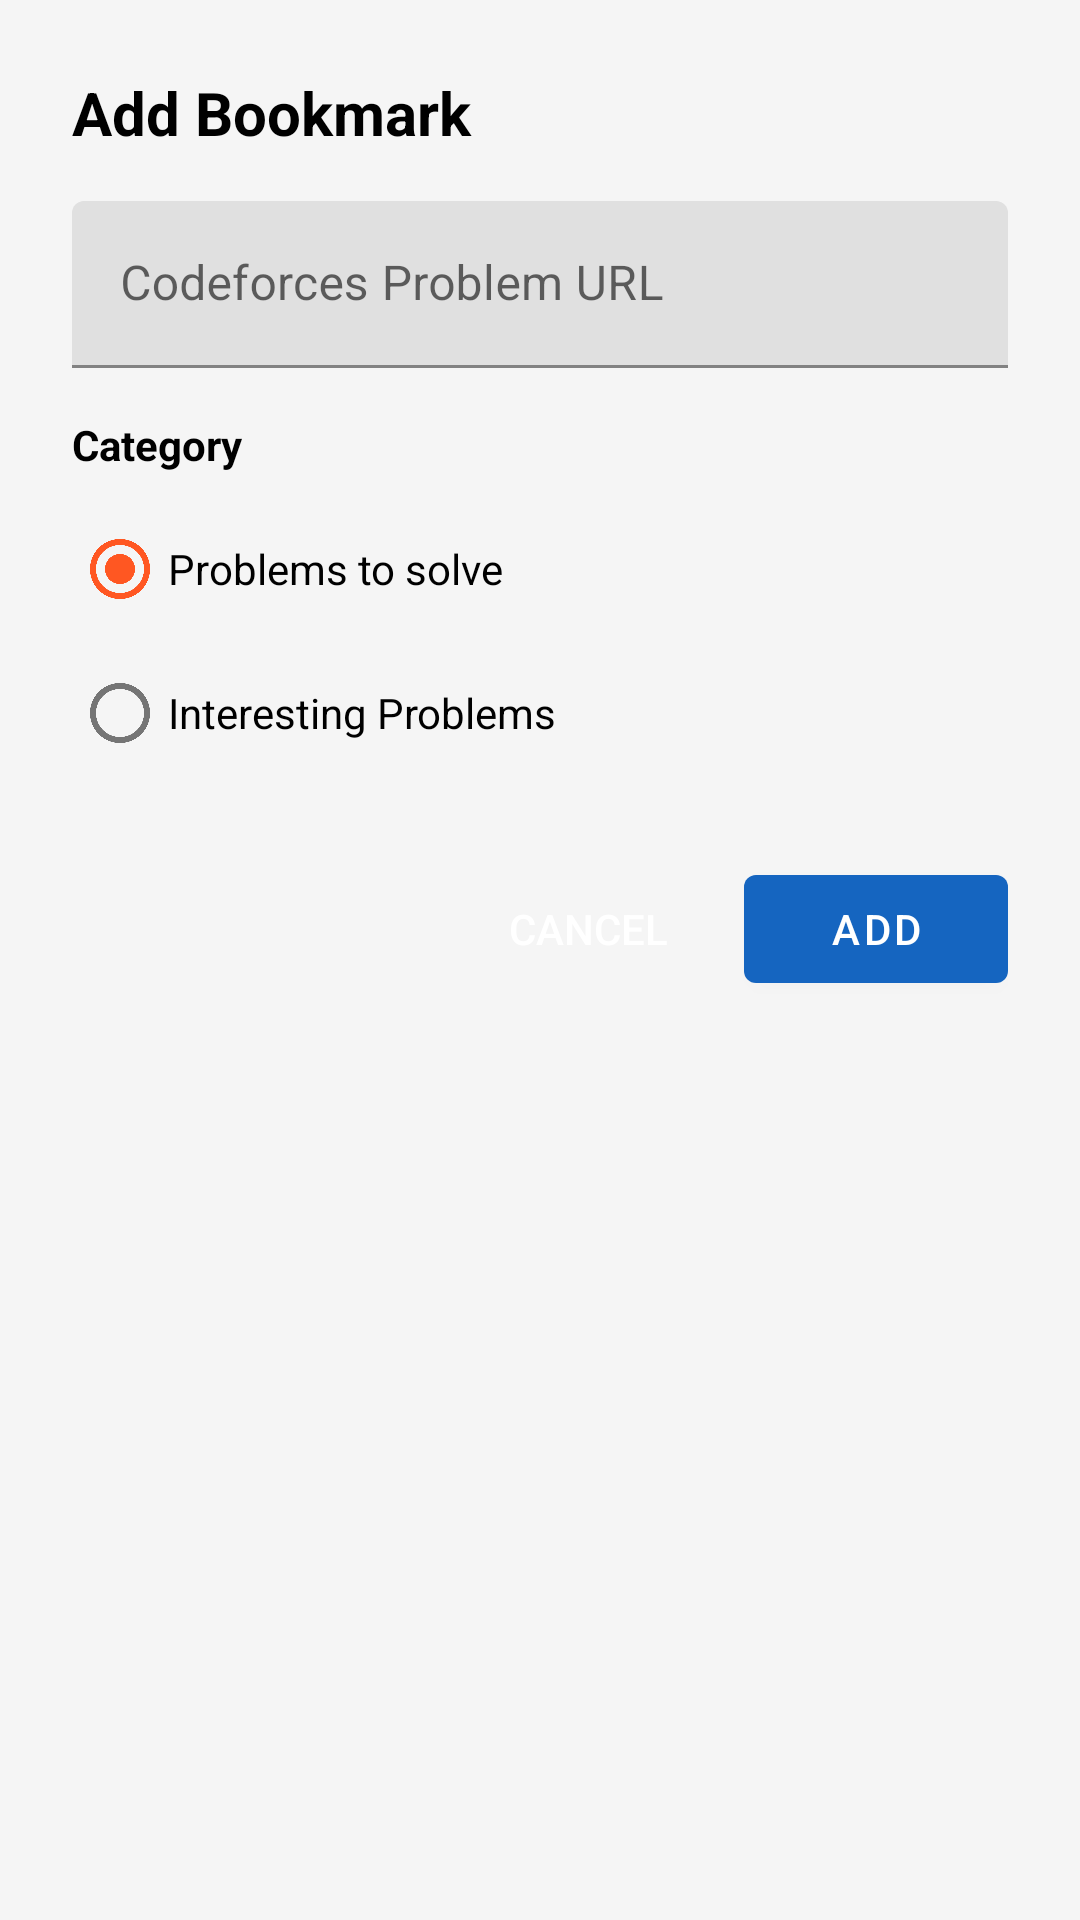

The Android layout XML behind this screen, and the referenced resources:
<!-- AndroidManifest.xml: application theme Theme.CPLPS -->
<!-- res/layout/dialog_add_bookmark.xml -->
<?xml version="1.0" encoding="utf-8"?>
<LinearLayout xmlns:android="http://schemas.android.com/apk/res/android"
    android:layout_width="match_parent"
    android:layout_height="wrap_content"
    android:orientation="vertical"
    android:padding="24dp">

    <TextView
        android:layout_width="match_parent"
        android:layout_height="wrap_content"
        android:text="Add Bookmark"
        android:textColor="@android:color/black"
        android:textSize="20sp"
        android:textStyle="bold" />

    <com.google.android.material.textfield.TextInputLayout
        android:layout_width="match_parent"
        android:layout_height="wrap_content"
        android:layout_marginTop="16dp"
        android:hint="Codeforces Problem URL">

        <com.google.android.material.textfield.TextInputEditText
            android:id="@+id/et_problem_url"
            android:layout_width="match_parent"
            android:layout_height="wrap_content"
            android:inputType="textUri"
            android:maxLines="3" />

    </com.google.android.material.textfield.TextInputLayout>

    <TextView
        android:id="@+id/tv_category_label"
        android:layout_width="match_parent"
        android:layout_height="wrap_content"
        android:layout_marginTop="16dp"
        android:text="Category"
        android:textColor="@android:color/black"
        android:textSize="14sp"
        android:textStyle="bold" />

    <RadioGroup
        android:id="@+id/radio_group_category"
        android:layout_width="match_parent"
        android:layout_height="wrap_content"
        android:layout_marginTop="8dp"
        android:orientation="vertical">

        <RadioButton
            android:id="@+id/radio_to_solve"
            android:layout_width="match_parent"
            android:layout_height="wrap_content"
            android:checked="true"
            android:text="Problems to solve" />

        <RadioButton
            android:id="@+id/radio_interesting"
            android:layout_width="match_parent"
            android:layout_height="wrap_content"
            android:text="Interesting Problems" />

    </RadioGroup>

    <LinearLayout
        android:layout_width="match_parent"
        android:layout_height="wrap_content"
        android:layout_marginTop="24dp"
        android:gravity="end"
        android:orientation="horizontal">

        <Button
            android:id="@+id/btn_cancel"
            style="@style/Widget.AppCompat.Button.Borderless"
            android:layout_width="wrap_content"
            android:layout_height="wrap_content"
            android:text="Cancel" />

        <Button
            android:id="@+id/btn_add"
            android:layout_width="wrap_content"
            android:layout_height="wrap_content"
            android:layout_marginStart="8dp"
            android:text="Add" />

    </LinearLayout>

</LinearLayout>
<!-- resources referenced by this layout -->
<resources>
  <style name="Theme.CPLPS" parent="Theme.MaterialComponents.DayNight.NoActionBar">
          
          <item name="colorPrimary">@color/primary</item>
          <item name="colorPrimaryVariant">@color/primary_dark</item>
          <item name="colorOnPrimary">@color/white</item>
          
          <item name="colorSecondary">@color/accent</item>
          <item name="colorSecondaryVariant">@color/accent</item>
          <item name="colorOnSecondary">@color/white</item>
          
          <item name="android:statusBarColor">@color/primary_dark</item>
          
          <item name="android:windowBackground">@color/background</item>
      </style>
  <color name="primary">#1565C0</color>
  <color name="primary_dark">#0D47A1</color>
  <color name="white">#FFFFFFFF</color>
  <color name="accent">#FF5722</color>
  <color name="background">#F5F5F5</color>
</resources>
